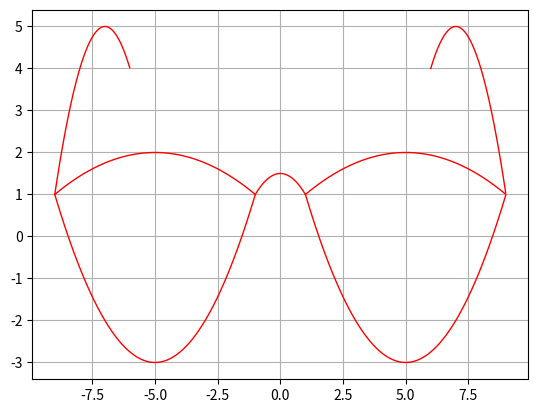

This figure's Python source:
import numpy as np
import matplotlib
import matplotlib.pyplot as plt

#Формирование данных и построение диаграммы
x1 = np.arange(-9, -1, 0.01)
x2 = np.arange(1, 9, 0.01)
x3 = np.arange(-9, -1, 0.01)
x4 = np.arange(1, 9, 0.01)
x5 = np.arange(-9, -6, 0.01)
x6 = np.arange(6, 9, 0.01)
x7 = np.arange(-1, 1, 0.01)



y1 = -(1/16)*((x1 + 5)**2) + 2
y2 = -(1/16)*((x2 - 5)**2) + 2
y3 = 1/4*((x3 + 5)**2) - 3
y4 = 1/4*((x4 - 5)**2) - 3
y5 = -((x5 + 7)**2) + 5
y6 = -((x6 - 7)**2) + 5
y7 = -0.5*(x7**2) + 1.5



plt.subplots()
plt.grid(True)# Отображение сетки на координатной плоскости

plt.plot(x1,y1,'-r',linewidth=1)
plt.plot(x2,y2,'-r',linewidth=1)
plt.plot(x3,y3,'-r',linewidth=1)
plt.plot(x4,y4,'-r',linewidth=1)
plt.plot(x5,y5,'-r',linewidth=1)
plt.plot(x6,y6,'-r',linewidth=1)
plt.plot(x7,y7,'-r',linewidth=1)

plt.show()  # Вывод изображения на экран
